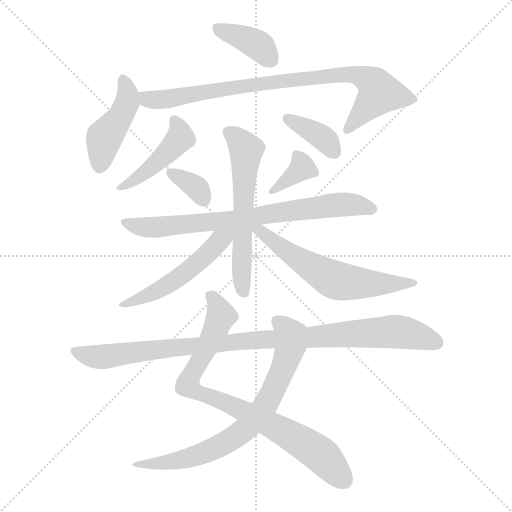
t = 0.00 s
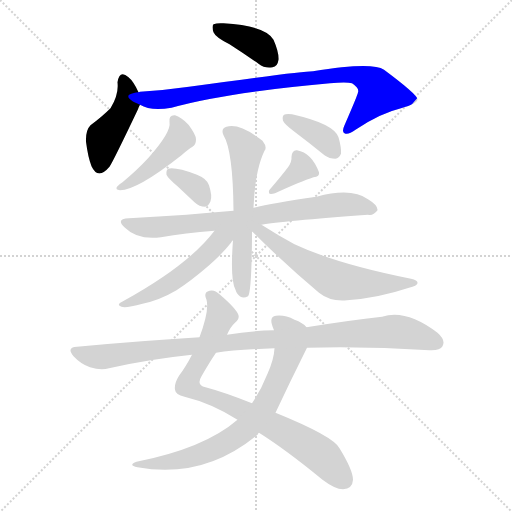
t = 2.04 s
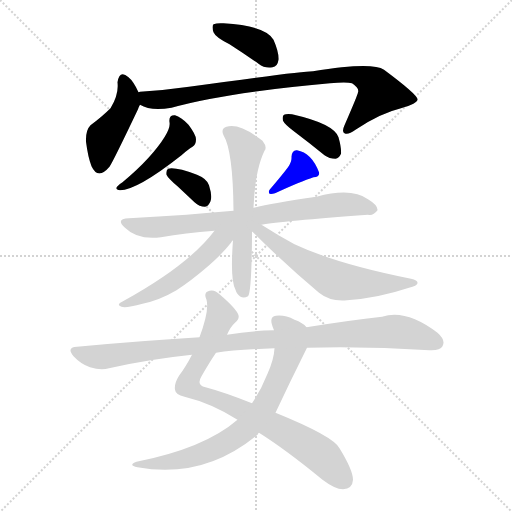
t = 4.08 s
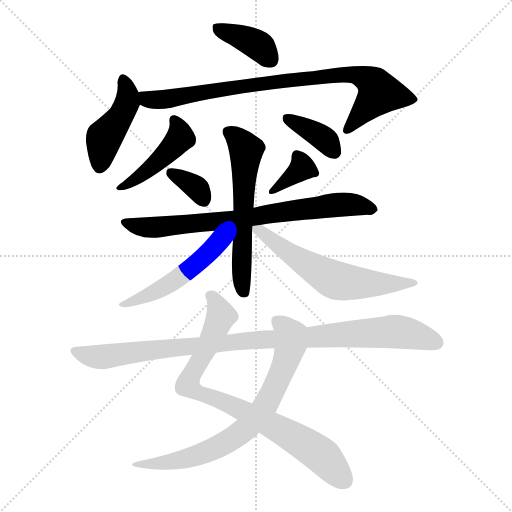
t = 6.12 s
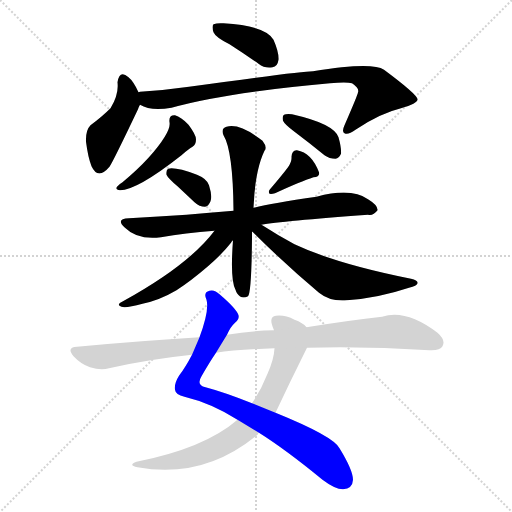
t = 8.16 s
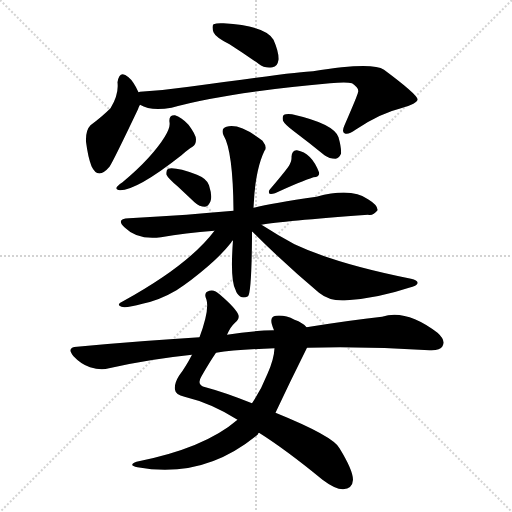
t = 10.19 s

The animated SVG that drew these frames (rendered in a browser with its animation timeline set to each time). Animation: 14 CSS @keyframes rules; one cycle of 10.19 s.

<svg version="1.1" viewBox="0 0 1024 1024" xmlns="http://www.w3.org/2000/svg">
  <g stroke="lightgray" stroke-dasharray="1,1" stroke-width="1" transform="scale(4, 4)">
    <line x1="0" y1="0" x2="256" y2="256"></line>
    <line x1="256" y1="0" x2="0" y2="256"></line>
    <line x1="128" y1="0" x2="128" y2="256"></line>
    <line x1="0" y1="128" x2="256" y2="128"></line>
  </g>
<g transform="scale(1, -1) translate(0, -900)">
   <style type="text/css">
    @keyframes keyframes0 {
      from {
       stroke: blue;
       stroke-dashoffset: 387;
       stroke-width: 128;
       }
       56% {
       animation-timing-function: step-end;
       stroke: blue;
       stroke-dashoffset: 0;
       stroke-width: 128;
       }
       to {
       stroke: black;
       stroke-width: 1024;
       }
       }
       #make-me-a-hanzi-animation-0 {
         animation: keyframes0 0.564941s both;
         animation-delay: 0.000000s;
         animation-timing-function: linear;
       }
    @keyframes keyframes1 {
      from {
       stroke: blue;
       stroke-dashoffset: 442;
       stroke-width: 128;
       }
       59% {
       animation-timing-function: step-end;
       stroke: blue;
       stroke-dashoffset: 0;
       stroke-width: 128;
       }
       to {
       stroke: black;
       stroke-width: 1024;
       }
       }
       #make-me-a-hanzi-animation-1 {
         animation: keyframes1 0.609701s both;
         animation-delay: 0.564941s;
         animation-timing-function: linear;
       }
    @keyframes keyframes2 {
      from {
       stroke: blue;
       stroke-dashoffset: 853;
       stroke-width: 128;
       }
       74% {
       animation-timing-function: step-end;
       stroke: blue;
       stroke-dashoffset: 0;
       stroke-width: 128;
       }
       to {
       stroke: black;
       stroke-width: 1024;
       }
       }
       #make-me-a-hanzi-animation-2 {
         animation: keyframes2 0.944173s both;
         animation-delay: 1.174642s;
         animation-timing-function: linear;
       }
    @keyframes keyframes3 {
      from {
       stroke: blue;
       stroke-dashoffset: 448;
       stroke-width: 128;
       }
       59% {
       animation-timing-function: step-end;
       stroke: blue;
       stroke-dashoffset: 0;
       stroke-width: 128;
       }
       to {
       stroke: black;
       stroke-width: 1024;
       }
       }
       #make-me-a-hanzi-animation-3 {
         animation: keyframes3 0.614583s both;
         animation-delay: 2.118815s;
         animation-timing-function: linear;
       }
    @keyframes keyframes4 {
      from {
       stroke: blue;
       stroke-dashoffset: 374;
       stroke-width: 128;
       }
       55% {
       animation-timing-function: step-end;
       stroke: blue;
       stroke-dashoffset: 0;
       stroke-width: 128;
       }
       to {
       stroke: black;
       stroke-width: 1024;
       }
       }
       #make-me-a-hanzi-animation-4 {
         animation: keyframes4 0.554362s both;
         animation-delay: 2.733398s;
         animation-timing-function: linear;
       }
    @keyframes keyframes5 {
      from {
       stroke: blue;
       stroke-dashoffset: 344;
       stroke-width: 128;
       }
       53% {
       animation-timing-function: step-end;
       stroke: blue;
       stroke-dashoffset: 0;
       stroke-width: 128;
       }
       to {
       stroke: black;
       stroke-width: 1024;
       }
       }
       #make-me-a-hanzi-animation-5 {
         animation: keyframes5 0.529948s both;
         animation-delay: 3.287760s;
         animation-timing-function: linear;
       }
    @keyframes keyframes6 {
      from {
       stroke: blue;
       stroke-dashoffset: 360;
       stroke-width: 128;
       }
       54% {
       animation-timing-function: step-end;
       stroke: blue;
       stroke-dashoffset: 0;
       stroke-width: 128;
       }
       to {
       stroke: black;
       stroke-width: 1024;
       }
       }
       #make-me-a-hanzi-animation-6 {
         animation: keyframes6 0.542969s both;
         animation-delay: 3.817708s;
         animation-timing-function: linear;
       }
    @keyframes keyframes7 {
      from {
       stroke: blue;
       stroke-dashoffset: 754;
       stroke-width: 128;
       }
       71% {
       animation-timing-function: step-end;
       stroke: blue;
       stroke-dashoffset: 0;
       stroke-width: 128;
       }
       to {
       stroke: black;
       stroke-width: 1024;
       }
       }
       #make-me-a-hanzi-animation-7 {
         animation: keyframes7 0.863607s both;
         animation-delay: 4.360677s;
         animation-timing-function: linear;
       }
    @keyframes keyframes8 {
      from {
       stroke: blue;
       stroke-dashoffset: 596;
       stroke-width: 128;
       }
       66% {
       animation-timing-function: step-end;
       stroke: blue;
       stroke-dashoffset: 0;
       stroke-width: 128;
       }
       to {
       stroke: black;
       stroke-width: 1024;
       }
       }
       #make-me-a-hanzi-animation-8 {
         animation: keyframes8 0.735026s both;
         animation-delay: 5.224284s;
         animation-timing-function: linear;
       }
    @keyframes keyframes9 {
      from {
       stroke: blue;
       stroke-dashoffset: 517;
       stroke-width: 128;
       }
       63% {
       animation-timing-function: step-end;
       stroke: blue;
       stroke-dashoffset: 0;
       stroke-width: 128;
       }
       to {
       stroke: black;
       stroke-width: 1024;
       }
       }
       #make-me-a-hanzi-animation-9 {
         animation: keyframes9 0.670736s both;
         animation-delay: 5.959310s;
         animation-timing-function: linear;
       }
    @keyframes keyframes10 {
      from {
       stroke: blue;
       stroke-dashoffset: 609;
       stroke-width: 128;
       }
       66% {
       animation-timing-function: step-end;
       stroke: blue;
       stroke-dashoffset: 0;
       stroke-width: 128;
       }
       to {
       stroke: black;
       stroke-width: 1024;
       }
       }
       #make-me-a-hanzi-animation-10 {
         animation: keyframes10 0.745605s both;
         animation-delay: 6.630046s;
         animation-timing-function: linear;
       }
    @keyframes keyframes11 {
      from {
       stroke: blue;
       stroke-dashoffset: 825;
       stroke-width: 128;
       }
       73% {
       animation-timing-function: step-end;
       stroke: blue;
       stroke-dashoffset: 0;
       stroke-width: 128;
       }
       to {
       stroke: black;
       stroke-width: 1024;
       }
       }
       #make-me-a-hanzi-animation-11 {
         animation: keyframes11 0.921387s both;
         animation-delay: 7.375651s;
         animation-timing-function: linear;
       }
    @keyframes keyframes12 {
      from {
       stroke: blue;
       stroke-dashoffset: 730;
       stroke-width: 128;
       }
       70% {
       animation-timing-function: step-end;
       stroke: blue;
       stroke-dashoffset: 0;
       stroke-width: 128;
       }
       to {
       stroke: black;
       stroke-width: 1024;
       }
       }
       #make-me-a-hanzi-animation-12 {
         animation: keyframes12 0.844076s both;
         animation-delay: 8.297038s;
         animation-timing-function: linear;
       }
    @keyframes keyframes13 {
      from {
       stroke: blue;
       stroke-dashoffset: 986;
       stroke-width: 128;
       }
       76% {
       animation-timing-function: step-end;
       stroke: blue;
       stroke-dashoffset: 0;
       stroke-width: 128;
       }
       to {
       stroke: black;
       stroke-width: 1024;
       }
       }
       #make-me-a-hanzi-animation-13 {
         animation: keyframes13 1.052409s both;
         animation-delay: 9.141113s;
         animation-timing-function: linear;
       }
</style>
<path d="M 459.0 811.5 Q 487.0 793.5 517.0 772.5 Q 530.0 762.5 545.0 765.5 Q 555.0 766.5 557.0 780.5 Q 558.0 795.5 547.0 820.5 Q 532.0 848.5 447.0 853.5 Q 434.0 854.5 427.0 851.5 Q 423.0 847.5 427.0 835.5 Q 431.0 825.5 459.0 811.5 Z" fill="lightgray"></path> 
<path d="M 277.0 715.5 Q 267.0 737.5 257.0 745.5 Q 239.0 761.5 235.0 735.5 Q 238.0 711.5 221.0 683.5 Q 205.0 667.5 181.0 649.5 Q 171.0 639.5 172.0 616.5 Q 176.0 585.5 183.0 567.5 Q 196.0 539.5 219.0 566.5 Q 226.0 576.5 276.0 681.5 Q 277.0 685.5 280.0 690.5 C 285.0 699.5 285.0 699.5 277.0 715.5 Z" fill="lightgray"></path> 
<path d="M 280.0 690.5 Q 301.0 677.5 343.0 684.5 Q 448.0 714.5 660.0 733.5 Q 693.0 736.5 704.0 733.5 Q 719.0 723.5 716.0 715.5 Q 716.0 711.5 689.0 649.5 Q 683.0 636.5 689.0 633.5 Q 696.0 629.5 711.0 640.5 Q 760.0 673.5 802.0 683.5 Q 836.0 693.5 835.0 701.5 Q 834.0 711.5 768.0 760.5 Q 744.0 776.5 626.0 757.5 Q 602.0 757.5 378.0 726.5 Q 329.0 719.5 280.0 716.5 Q 279.0 716.5 277.0 715.5 C 247.0 712.5 252.0 701.5 280.0 690.5 Z" fill="lightgray"></path> 
<path d="M 339.0 655.5 Q 343.0 636.5 297.0 584.5 Q 275.0 560.5 245.0 535.5 Q 238.0 531.5 234.0 526.5 Q 230.0 520.5 240.0 519.5 Q 274.0 519.5 363.0 589.5 Q 376.0 601.5 385.0 606.5 Q 392.0 610.5 392.0 621.5 Q 392.0 630.5 377.0 650.5 Q 362.0 666.5 350.0 669.5 Q 337.0 670.5 339.0 655.5 Z" fill="lightgray"></path> 
<path d="M 589.0 636.5 Q 617.0 615.5 649.0 589.5 Q 659.0 582.5 671.0 582.5 Q 678.0 583.5 682.0 592.5 Q 683.0 604.5 677.0 625.5 Q 668.0 652.5 584.0 671.5 Q 572.0 672.5 568.0 670.5 Q 564.0 667.5 566.0 658.5 Q 569.0 651.5 589.0 636.5 Z" fill="lightgray"></path> 
<path d="M 355.0 527.5 Q 371.0 512.5 389.0 495.5 Q 399.0 486.5 410.0 486.5 Q 417.0 487.5 421.0 497.5 Q 425.0 507.5 418.0 529.5 Q 414.0 542.5 394.0 550.5 Q 351.0 566.5 336.0 562.5 Q 332.0 559.5 333.0 550.5 Q 336.0 543.5 355.0 527.5 Z" fill="lightgray"></path> 
<path d="M 576.0 565.5 Q 564.0 549.5 540.0 521.5 Q 536.0 517.5 539.0 512.5 Q 543.0 511.5 550.0 513.5 Q 602.0 537.5 627.0 545.5 Q 640.0 546.5 638.0 555.5 Q 623.0 594.5 594.0 599.5 Q 584.0 600.5 583.0 586.5 Q 584.0 576.5 576.0 565.5 Z" fill="lightgray"></path> 
<path d="M 523.0 450.5 Q 562.0 457.5 736.0 470.5 Q 746.0 467.5 755.0 479.5 Q 756.0 489.5 736.0 501.5 Q 703.0 525.5 633.0 506.5 Q 543.0 493.5 507.0 484.5 L 467.0 478.5 Q 418.0 474.5 373.0 470.5 Q 318.0 467.5 258.0 463.5 Q 230.0 462.5 250.0 444.5 Q 275.0 419.5 322.0 425.5 Q 370.0 434.5 429.0 438.5 L 523.0 450.5 Z" fill="lightgray"></path> 
<path d="M 507.0 484.5 Q 510.0 559.5 529.0 598.5 Q 535.0 605.5 525.0 618.5 Q 479.0 654.5 453.0 646.5 Q 441.0 642.5 447.0 629.5 Q 466.0 598.5 467.0 478.5 L 466.0 419.5 Q 460.0 340.5 471.0 320.5 Q 472.0 317.5 474.0 313.5 Q 483.0 300.5 496.0 307.5 Q 503.0 314.5 504.0 423.5 Q 504.0 430.5 504.0 436.5 L 507.0 484.5 Z" fill="lightgray"></path> 
<path d="M 429.0 438.5 Q 377.0 369.5 246.0 297.5 Q 231.0 290.5 243.0 286.5 Q 252.0 283.5 285.0 292.5 Q 319.0 299.5 353.0 319.5 Q 381.0 337.5 416.0 367.5 Q 444.0 391.5 462.0 414.5 Q 463.0 417.5 466.0 419.5 C 487.0 445.5 461.0 480.5 429.0 438.5 Z" fill="lightgray"></path> 
<path d="M 504.0 436.5 L 505.0 436.5 Q 569.0 372.5 638.0 314.5 Q 660.0 296.5 694.0 299.5 Q 755.0 303.5 818.0 324.5 Q 834.0 328.5 835.0 333.5 Q 836.0 339.5 822.0 342.5 Q 672.0 372.5 589.0 411.5 Q 573.0 420.5 557.0 429.5 Q 536.0 442.5 523.0 450.5 C 497.0 466.5 481.0 456.5 504.0 436.5 Z" fill="lightgray"></path> 
<path d="M 518.0 34.5 Q 572.0 0.5 645.0 -59.5 Q 670.0 -78.5 686.0 -78.5 Q 705.0 -77.5 706.0 -59.5 Q 706.0 -40.5 679.0 3.5 Q 667.0 27.5 551.0 74.5 L 504.0 93.5 Q 449.0 115.5 411.0 125.5 Q 392.0 129.5 403.0 147.5 Q 419.0 175.5 432.0 194.5 L 454.0 230.5 Q 461.0 246.5 470.0 254.5 Q 479.0 261.5 477.0 269.5 Q 473.0 282.5 439.0 311.5 Q 429.0 321.5 419.0 318.5 Q 406.0 315.5 413.0 300.5 Q 419.0 279.5 399.0 225.5 L 384.0 190.5 Q 371.0 165.5 358.0 148.5 Q 348.0 132.5 350.0 120.5 Q 351.0 110.5 369.0 106.5 Q 423.0 93.5 475.0 60.5 L 518.0 34.5 Z" fill="lightgray"></path> 
<path d="M 475.0 60.5 Q 409.0 3.5 273.0 -23.5 Q 255.0 -30.5 275.0 -34.5 Q 408.0 -58.5 516.0 31.5 Q 516.0 34.5 518.0 34.5 L 551.0 74.5 Q 581.0 138.5 614.0 204.5 C 627.0 231.5 628.0 233.5 613.0 245.5 Q 606.0 254.5 589.0 260.5 Q 570.0 270.5 552.0 268.5 Q 539.0 267.5 544.0 250.5 Q 545.0 246.5 548.0 239.5 L 549.0 203.5 Q 548.0 181.5 535.0 152.5 Q 522.0 119.5 504.0 93.5 L 475.0 60.5 Z" fill="lightgray"></path> 
<path d="M 614.0 204.5 Q 735.0 207.5 859.0 199.5 Q 880.0 198.5 885.0 207.5 Q 892.0 219.5 875.0 234.5 Q 812.0 282.5 764.0 266.5 Q 700.0 259.5 613.0 245.5 L 548.0 239.5 Q 500.0 238.5 454.0 230.5 L 399.0 225.5 Q 282.0 218.5 154.0 206.5 Q 132.0 205.5 147.0 187.5 Q 162.0 171.5 180.0 165.5 Q 202.0 158.5 218.0 163.5 Q 297.0 181.5 384.0 190.5 L 432.0 194.5 Q 472.0 200.5 549.0 203.5 L 614.0 204.5 Z" fill="lightgray"></path> 
      <clipPath id="make-me-a-hanzi-clip-0">
      <path d="M 459.0 811.5 Q 487.0 793.5 517.0 772.5 Q 530.0 762.5 545.0 765.5 Q 555.0 766.5 557.0 780.5 Q 558.0 795.5 547.0 820.5 Q 532.0 848.5 447.0 853.5 Q 434.0 854.5 427.0 851.5 Q 423.0 847.5 427.0 835.5 Q 431.0 825.5 459.0 811.5 Z" fill="lightgray"></path>
      </clipPath>
      <path clip-path="url(#make-me-a-hanzi-clip-0)" d="M 433.0 846.5 L 521.0 806.5 L 543.0 779.5 " fill="none" id="make-me-a-hanzi-animation-0" stroke-dasharray="259 518" stroke-linecap="round"></path>

      <clipPath id="make-me-a-hanzi-clip-1">
      <path d="M 277.0 715.5 Q 267.0 737.5 257.0 745.5 Q 239.0 761.5 235.0 735.5 Q 238.0 711.5 221.0 683.5 Q 205.0 667.5 181.0 649.5 Q 171.0 639.5 172.0 616.5 Q 176.0 585.5 183.0 567.5 Q 196.0 539.5 219.0 566.5 Q 226.0 576.5 276.0 681.5 Q 277.0 685.5 280.0 690.5 C 285.0 699.5 285.0 699.5 277.0 715.5 Z" fill="lightgray"></path>
      </clipPath>
      <path clip-path="url(#make-me-a-hanzi-clip-1)" d="M 246.0 739.5 L 253.0 724.5 L 254.0 694.5 L 236.0 659.5 L 207.0 622.5 L 199.0 570.5 " fill="none" id="make-me-a-hanzi-animation-1" stroke-dasharray="314 628" stroke-linecap="round"></path>

      <clipPath id="make-me-a-hanzi-clip-2">
      <path d="M 280.0 690.5 Q 301.0 677.5 343.0 684.5 Q 448.0 714.5 660.0 733.5 Q 693.0 736.5 704.0 733.5 Q 719.0 723.5 716.0 715.5 Q 716.0 711.5 689.0 649.5 Q 683.0 636.5 689.0 633.5 Q 696.0 629.5 711.0 640.5 Q 760.0 673.5 802.0 683.5 Q 836.0 693.5 835.0 701.5 Q 834.0 711.5 768.0 760.5 Q 744.0 776.5 626.0 757.5 Q 602.0 757.5 378.0 726.5 Q 329.0 719.5 280.0 716.5 Q 279.0 716.5 277.0 715.5 C 247.0 712.5 252.0 701.5 280.0 690.5 Z" fill="lightgray"></path>
      </clipPath>
      <path clip-path="url(#make-me-a-hanzi-clip-2)" d="M 281.0 709.5 L 295.0 701.5 L 331.0 701.5 L 420.0 720.5 L 704.0 751.5 L 743.0 736.5 L 759.0 714.5 L 694.0 639.5 " fill="none" id="make-me-a-hanzi-animation-2" stroke-dasharray="725 1450" stroke-linecap="round"></path>

      <clipPath id="make-me-a-hanzi-clip-3">
      <path d="M 339.0 655.5 Q 343.0 636.5 297.0 584.5 Q 275.0 560.5 245.0 535.5 Q 238.0 531.5 234.0 526.5 Q 230.0 520.5 240.0 519.5 Q 274.0 519.5 363.0 589.5 Q 376.0 601.5 385.0 606.5 Q 392.0 610.5 392.0 621.5 Q 392.0 630.5 377.0 650.5 Q 362.0 666.5 350.0 669.5 Q 337.0 670.5 339.0 655.5 Z" fill="lightgray"></path>
      </clipPath>
      <path clip-path="url(#make-me-a-hanzi-clip-3)" d="M 348.0 659.5 L 361.0 630.5 L 353.0 613.5 L 309.0 569.5 L 242.0 527.5 " fill="none" id="make-me-a-hanzi-animation-3" stroke-dasharray="320 640" stroke-linecap="round"></path>

      <clipPath id="make-me-a-hanzi-clip-4">
      <path d="M 589.0 636.5 Q 617.0 615.5 649.0 589.5 Q 659.0 582.5 671.0 582.5 Q 678.0 583.5 682.0 592.5 Q 683.0 604.5 677.0 625.5 Q 668.0 652.5 584.0 671.5 Q 572.0 672.5 568.0 670.5 Q 564.0 667.5 566.0 658.5 Q 569.0 651.5 589.0 636.5 Z" fill="lightgray"></path>
      </clipPath>
      <path clip-path="url(#make-me-a-hanzi-clip-4)" d="M 573.0 663.5 L 647.0 623.5 L 668.0 596.5 " fill="none" id="make-me-a-hanzi-animation-4" stroke-dasharray="246 492" stroke-linecap="round"></path>

      <clipPath id="make-me-a-hanzi-clip-5">
      <path d="M 355.0 527.5 Q 371.0 512.5 389.0 495.5 Q 399.0 486.5 410.0 486.5 Q 417.0 487.5 421.0 497.5 Q 425.0 507.5 418.0 529.5 Q 414.0 542.5 394.0 550.5 Q 351.0 566.5 336.0 562.5 Q 332.0 559.5 333.0 550.5 Q 336.0 543.5 355.0 527.5 Z" fill="lightgray"></path>
      </clipPath>
      <path clip-path="url(#make-me-a-hanzi-clip-5)" d="M 341.0 554.5 L 391.0 526.5 L 407.0 500.5 " fill="none" id="make-me-a-hanzi-animation-5" stroke-dasharray="216 432" stroke-linecap="round"></path>

      <clipPath id="make-me-a-hanzi-clip-6">
      <path d="M 576.0 565.5 Q 564.0 549.5 540.0 521.5 Q 536.0 517.5 539.0 512.5 Q 543.0 511.5 550.0 513.5 Q 602.0 537.5 627.0 545.5 Q 640.0 546.5 638.0 555.5 Q 623.0 594.5 594.0 599.5 Q 584.0 600.5 583.0 586.5 Q 584.0 576.5 576.0 565.5 Z" fill="lightgray"></path>
      </clipPath>
      <path clip-path="url(#make-me-a-hanzi-clip-6)" d="M 593.0 588.5 L 604.0 563.5 L 544.0 516.5 " fill="none" id="make-me-a-hanzi-animation-6" stroke-dasharray="232 464" stroke-linecap="round"></path>

      <clipPath id="make-me-a-hanzi-clip-7">
      <path d="M 523.0 450.5 Q 562.0 457.5 736.0 470.5 Q 746.0 467.5 755.0 479.5 Q 756.0 489.5 736.0 501.5 Q 703.0 525.5 633.0 506.5 Q 543.0 493.5 507.0 484.5 L 467.0 478.5 Q 418.0 474.5 373.0 470.5 Q 318.0 467.5 258.0 463.5 Q 230.0 462.5 250.0 444.5 Q 275.0 419.5 322.0 425.5 Q 370.0 434.5 429.0 438.5 L 523.0 450.5 Z" fill="lightgray"></path>
      </clipPath>
      <path clip-path="url(#make-me-a-hanzi-clip-7)" d="M 252.0 454.5 L 274.0 446.5 L 311.0 445.5 L 692.0 491.5 L 745.0 481.5 " fill="none" id="make-me-a-hanzi-animation-7" stroke-dasharray="626 1252" stroke-linecap="round"></path>

      <clipPath id="make-me-a-hanzi-clip-8">
      <path d="M 507.0 484.5 Q 510.0 559.5 529.0 598.5 Q 535.0 605.5 525.0 618.5 Q 479.0 654.5 453.0 646.5 Q 441.0 642.5 447.0 629.5 Q 466.0 598.5 467.0 478.5 L 466.0 419.5 Q 460.0 340.5 471.0 320.5 Q 472.0 317.5 474.0 313.5 Q 483.0 300.5 496.0 307.5 Q 503.0 314.5 504.0 423.5 Q 504.0 430.5 504.0 436.5 L 507.0 484.5 Z" fill="lightgray"></path>
      </clipPath>
      <path clip-path="url(#make-me-a-hanzi-clip-8)" d="M 455.0 636.5 L 476.0 622.5 L 492.0 600.5 L 483.0 370.5 L 489.0 313.5 " fill="none" id="make-me-a-hanzi-animation-8" stroke-dasharray="468 936" stroke-linecap="round"></path>

      <clipPath id="make-me-a-hanzi-clip-9">
      <path d="M 429.0 438.5 Q 377.0 369.5 246.0 297.5 Q 231.0 290.5 243.0 286.5 Q 252.0 283.5 285.0 292.5 Q 319.0 299.5 353.0 319.5 Q 381.0 337.5 416.0 367.5 Q 444.0 391.5 462.0 414.5 Q 463.0 417.5 466.0 419.5 C 487.0 445.5 461.0 480.5 429.0 438.5 Z" fill="lightgray"></path>
      </clipPath>
      <path clip-path="url(#make-me-a-hanzi-clip-9)" d="M 461.0 437.5 L 397.0 375.5 L 349.0 338.5 L 301.0 311.5 L 248.0 291.5 " fill="none" id="make-me-a-hanzi-animation-9" stroke-dasharray="389 778" stroke-linecap="round"></path>

      <clipPath id="make-me-a-hanzi-clip-10">
      <path d="M 504.0 436.5 L 505.0 436.5 Q 569.0 372.5 638.0 314.5 Q 660.0 296.5 694.0 299.5 Q 755.0 303.5 818.0 324.5 Q 834.0 328.5 835.0 333.5 Q 836.0 339.5 822.0 342.5 Q 672.0 372.5 589.0 411.5 Q 573.0 420.5 557.0 429.5 Q 536.0 442.5 523.0 450.5 C 497.0 466.5 481.0 456.5 504.0 436.5 Z" fill="lightgray"></path>
      </clipPath>
      <path clip-path="url(#make-me-a-hanzi-clip-10)" d="M 505.0 442.5 L 522.0 437.5 L 578.0 393.5 L 670.0 340.5 L 758.0 331.5 L 827.0 336.5 " fill="none" id="make-me-a-hanzi-animation-10" stroke-dasharray="481 962" stroke-linecap="round"></path>

      <clipPath id="make-me-a-hanzi-clip-11">
      <path d="M 518.0 34.5 Q 572.0 0.5 645.0 -59.5 Q 670.0 -78.5 686.0 -78.5 Q 705.0 -77.5 706.0 -59.5 Q 706.0 -40.5 679.0 3.5 Q 667.0 27.5 551.0 74.5 L 504.0 93.5 Q 449.0 115.5 411.0 125.5 Q 392.0 129.5 403.0 147.5 Q 419.0 175.5 432.0 194.5 L 454.0 230.5 Q 461.0 246.5 470.0 254.5 Q 479.0 261.5 477.0 269.5 Q 473.0 282.5 439.0 311.5 Q 429.0 321.5 419.0 318.5 Q 406.0 315.5 413.0 300.5 Q 419.0 279.5 399.0 225.5 L 384.0 190.5 Q 371.0 165.5 358.0 148.5 Q 348.0 132.5 350.0 120.5 Q 351.0 110.5 369.0 106.5 Q 423.0 93.5 475.0 60.5 L 518.0 34.5 Z" fill="lightgray"></path>
      </clipPath>
      <path clip-path="url(#make-me-a-hanzi-clip-11)" d="M 421.0 307.5 L 435.0 291.5 L 441.0 265.5 L 375.0 130.5 L 407.0 109.5 L 475.0 84.5 L 589.0 24.5 L 644.0 -11.5 L 688.0 -60.5 " fill="none" id="make-me-a-hanzi-animation-11" stroke-dasharray="697 1394" stroke-linecap="round"></path>

      <clipPath id="make-me-a-hanzi-clip-12">
      <path d="M 475.0 60.5 Q 409.0 3.5 273.0 -23.5 Q 255.0 -30.5 275.0 -34.5 Q 408.0 -58.5 516.0 31.5 Q 516.0 34.5 518.0 34.5 L 551.0 74.5 Q 581.0 138.5 614.0 204.5 C 627.0 231.5 628.0 233.5 613.0 245.5 Q 606.0 254.5 589.0 260.5 Q 570.0 270.5 552.0 268.5 Q 539.0 267.5 544.0 250.5 Q 545.0 246.5 548.0 239.5 L 549.0 203.5 Q 548.0 181.5 535.0 152.5 Q 522.0 119.5 504.0 93.5 L 475.0 60.5 Z" fill="lightgray"></path>
      </clipPath>
      <path clip-path="url(#make-me-a-hanzi-clip-12)" d="M 553.0 257.5 L 581.0 228.5 L 577.0 194.5 L 539.0 103.5 L 495.0 44.5 L 443.0 9.5 L 389.0 -12.5 L 347.0 -23.5 L 284.0 -27.5 " fill="none" id="make-me-a-hanzi-animation-12" stroke-dasharray="602 1204" stroke-linecap="round"></path>

      <clipPath id="make-me-a-hanzi-clip-13">
      <path d="M 614.0 204.5 Q 735.0 207.5 859.0 199.5 Q 880.0 198.5 885.0 207.5 Q 892.0 219.5 875.0 234.5 Q 812.0 282.5 764.0 266.5 Q 700.0 259.5 613.0 245.5 L 548.0 239.5 Q 500.0 238.5 454.0 230.5 L 399.0 225.5 Q 282.0 218.5 154.0 206.5 Q 132.0 205.5 147.0 187.5 Q 162.0 171.5 180.0 165.5 Q 202.0 158.5 218.0 163.5 Q 297.0 181.5 384.0 190.5 L 432.0 194.5 Q 472.0 200.5 549.0 203.5 L 614.0 204.5 Z" fill="lightgray"></path>
      </clipPath>
      <path clip-path="url(#make-me-a-hanzi-clip-13)" d="M 150.0 197.5 L 202.0 185.5 L 495.0 219.5 L 785.0 236.5 L 812.0 234.5 L 873.0 214.5 " fill="none" id="make-me-a-hanzi-animation-13" stroke-dasharray="858 1716" stroke-linecap="round"></path>

</g>
</svg>
